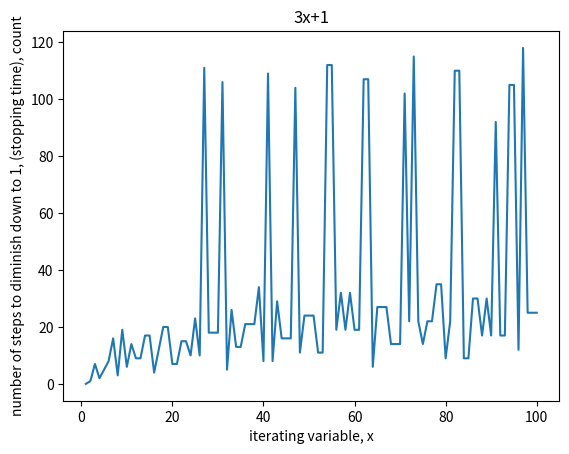

Write the Python code that produced this figure.
import matplotlib.pyplot as plt

x_axis = []
y_axis = []

for x in range(1, 101):
    
    y = x
    count = 0 # count is also the y axis, it's the stoppng time of each number which is plotted on th y axis

    x_axis.append(x)
    
    while x != 1:
        if x % 2 == 0:
            x /= 2
            count += 1
        elif x % 2 != 0:
            x = x * 3 + 1
            count += 1

    y_axis.append(count)

num_list = []
for i in range(len(x_axis)):
    num_list.append([x_axis[i], y_axis[i]])

print(num_list)
print("\n")

print(x_axis)

print("\n")

print(y_axis)

plt.plot(x_axis, y_axis)
plt.xlabel("iterating variable, x")
plt.ylabel("number of steps to diminish down to 1, (stopping time), count")
plt.title("3x+1")
plt.show()
